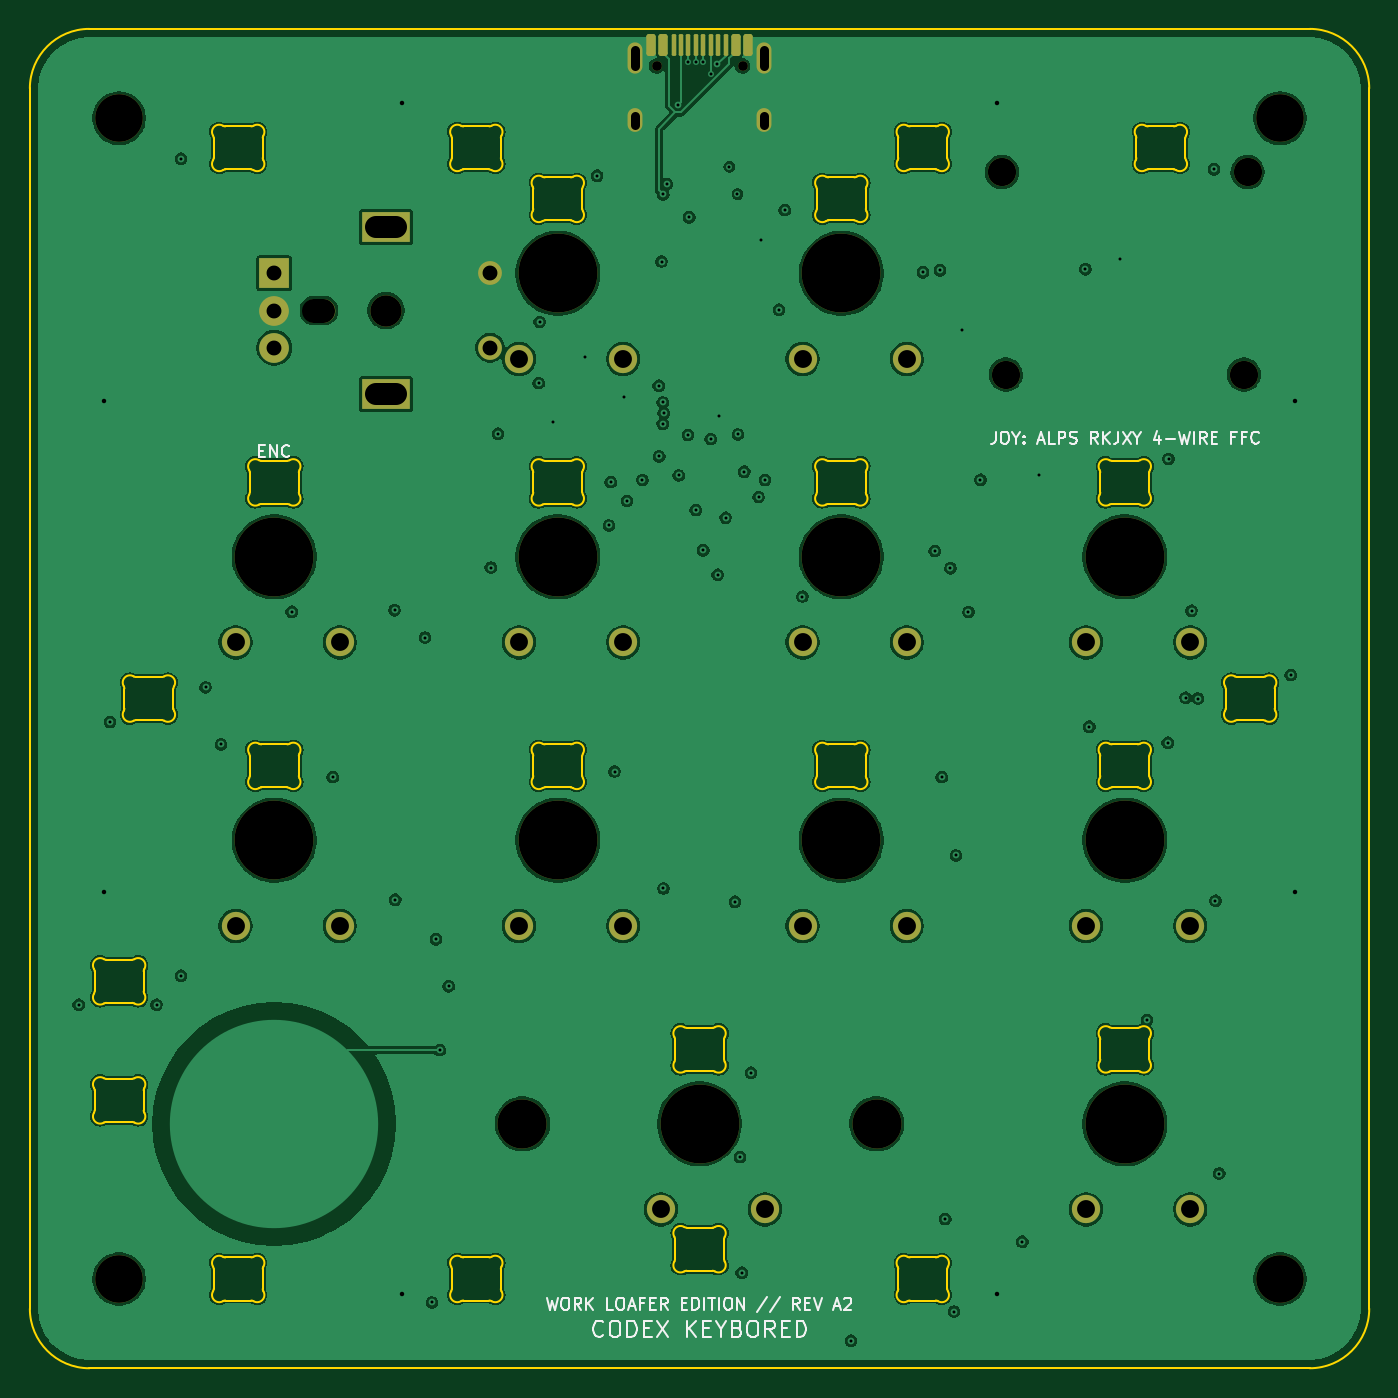
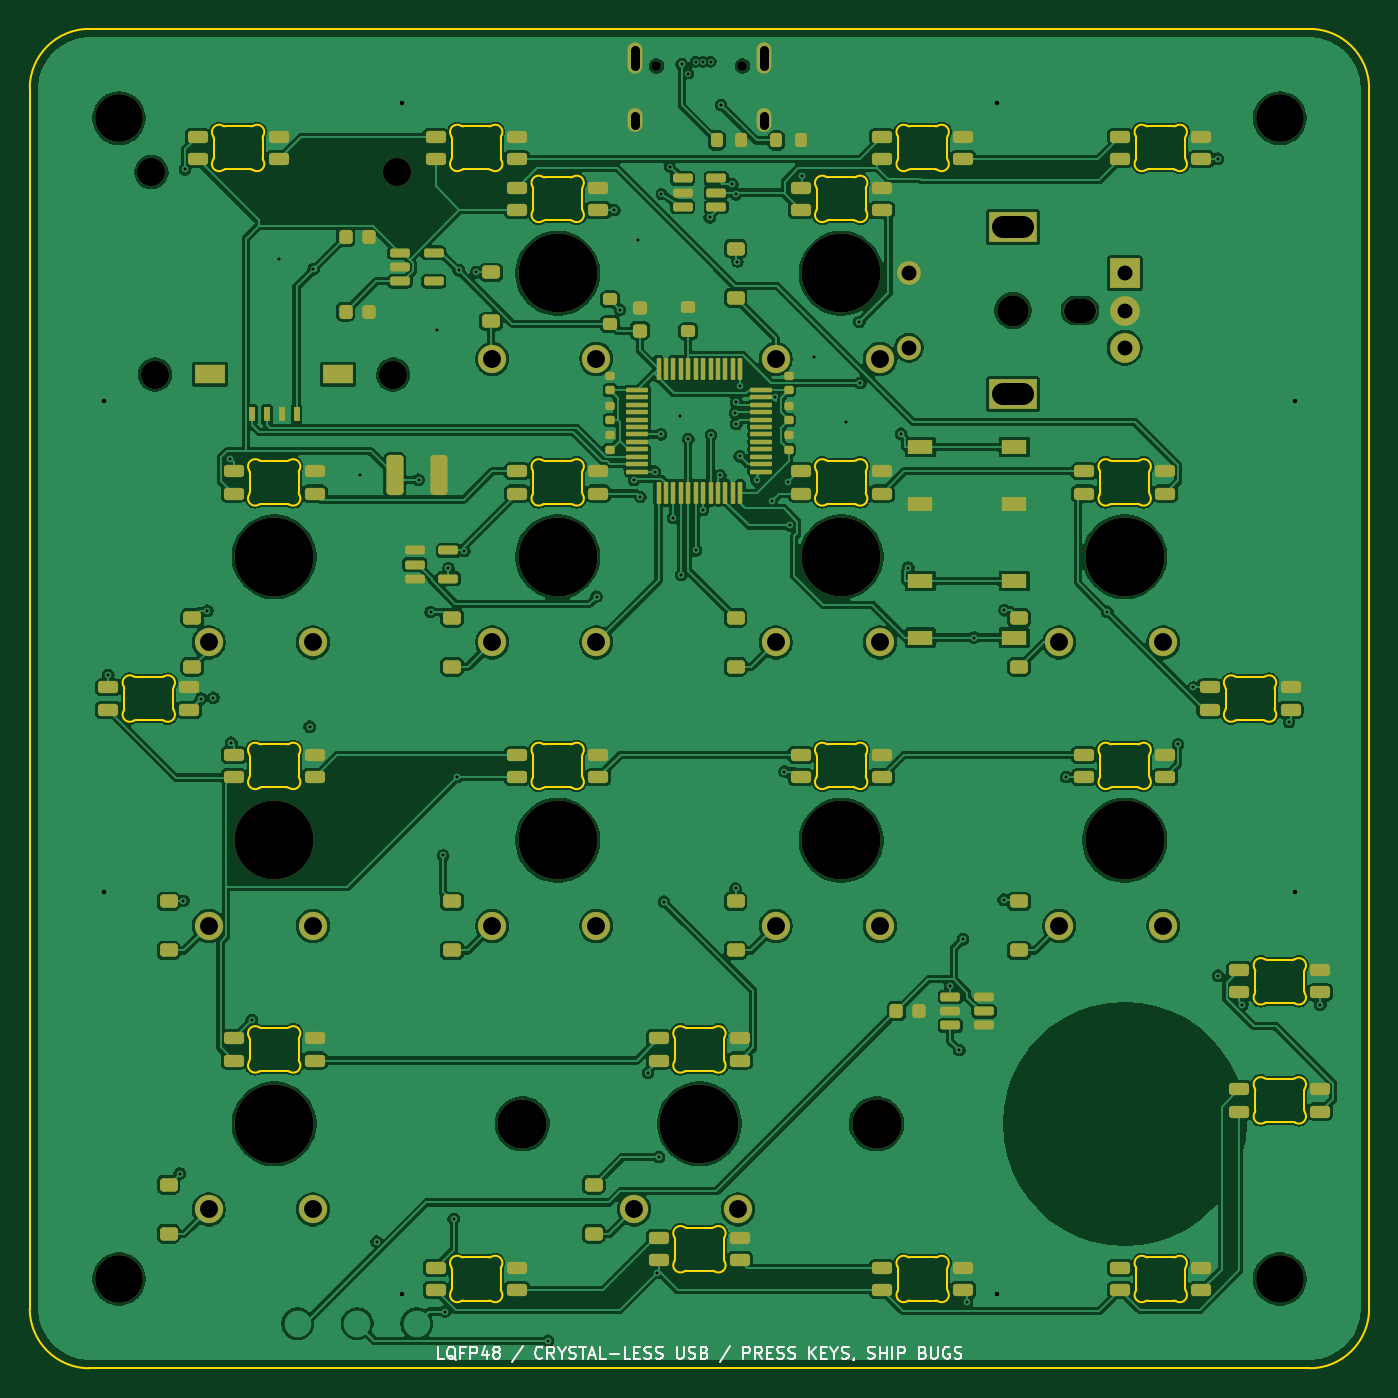
Circuit board: 11 layer files. Board 90.0 x 90.0 mm.
- bottom_copper: codex_micro_wired_revA-B_Cu.gbl (404318 bytes)
- bottom_mask: codex_micro_wired_revA-B_Mask.gbs (11500 bytes)
- paste: codex_micro_wired_revA-B_Paste.gbp (9167 bytes)
- bottom_silk: codex_micro_wired_revA-B_Silkscreen.gbo (31118 bytes)
- outline: codex_micro_wired_revA-Edge_Cuts.gm1 (32291 bytes)
- top_copper: codex_micro_wired_revA-F_Cu.gtl (297725 bytes)
- top_mask: codex_micro_wired_revA-F_Mask.gts (3948 bytes)
- paste: codex_micro_wired_revA-F_Paste.gtp (1632 bytes)
- top_silk: codex_micro_wired_revA-F_Silkscreen.gto (24286 bytes)
- drill: codex_micro_wired_revA-NPTH.drl (1114 bytes)
- drill: codex_micro_wired_revA-PTH.drl (2804 bytes)

=== bottom_copper: codex_micro_wired_revA-B_Cu.gbl (404318 bytes, source omitted) ===
=== bottom_mask: codex_micro_wired_revA-B_Mask.gbs (11500 bytes, source omitted) ===
=== paste: codex_micro_wired_revA-B_Paste.gbp (9167 bytes, source omitted) ===
=== bottom_silk: codex_micro_wired_revA-B_Silkscreen.gbo (31118 bytes, source omitted) ===
=== outline: codex_micro_wired_revA-Edge_Cuts.gm1 (32291 bytes, source omitted) ===
=== top_copper: codex_micro_wired_revA-F_Cu.gtl (297725 bytes, source omitted) ===
=== top_mask: codex_micro_wired_revA-F_Mask.gts ===
%TF.GenerationSoftware,KiCad,Pcbnew,10.0.4*%
%TF.CreationDate,2026-07-17T12:11:25-07:00*%
%TF.ProjectId,codex_micro_wired_revA,636f6465-785f-46d6-9963-726f5f776972,rev?*%
%TF.SameCoordinates,Original*%
%TF.FileFunction,Soldermask,Top*%
%TF.FilePolarity,Negative*%
%FSLAX46Y46*%
G04 Gerber Fmt 4.6, Leading zero omitted, Abs format (unit mm)*
G04 Created by KiCad (PCBNEW 10.0.4) date 2026-07-17 12:11:25*
%MOMM*%
%LPD*%
G01*
G04 APERTURE LIST*
G04 Aperture macros list*
%AMRoundRect*
0 Rectangle with rounded corners*
0 $1 Rounding radius*
0 $2 $3 $4 $5 $6 $7 $8 $9 X,Y pos of 4 corners*
0 Add a 4 corners polygon primitive as box body*
4,1,4,$2,$3,$4,$5,$6,$7,$8,$9,$2,$3,0*
0 Add four circle primitives for the rounded corners*
1,1,$1+$1,$2,$3*
1,1,$1+$1,$4,$5*
1,1,$1+$1,$6,$7*
1,1,$1+$1,$8,$9*
0 Add four rect primitives between the rounded corners*
20,1,$1+$1,$2,$3,$4,$5,0*
20,1,$1+$1,$4,$5,$6,$7,0*
20,1,$1+$1,$6,$7,$8,$9,0*
20,1,$1+$1,$8,$9,$2,$3,0*%
G04 Aperture macros list end*
%ADD10O,2.200000X1.600000*%
%ADD11C,2.100000*%
%ADD12R,2.000000X2.000000*%
%ADD13C,2.000000*%
%ADD14R,3.200000X2.000000*%
%ADD15C,1.600000*%
%ADD16C,5.300000*%
%ADD17C,1.900000*%
%ADD18C,3.200000*%
%ADD19C,3.300000*%
%ADD20C,0.650000*%
%ADD21RoundRect,0.150000X-0.150000X-0.575000X0.150000X-0.575000X0.150000X0.575000X-0.150000X0.575000X0*%
%ADD22RoundRect,0.075000X-0.075000X-0.650000X0.075000X-0.650000X0.075000X0.650000X-0.075000X0.650000X0*%
%ADD23O,1.000000X2.100000*%
%ADD24O,1.000000X1.600000*%
G04 APERTURE END LIST*
D10*
%TO.C,ENC1*%
X19425000Y-18925000D03*
D11*
X23925000Y-18925000D03*
D12*
X16425000Y-16425000D03*
D13*
X16425000Y-21425000D03*
X16425000Y-18925000D03*
D14*
X23925000Y-13325000D03*
X23925000Y-24525000D03*
D15*
X30925000Y-21425000D03*
X30925000Y-16425000D03*
%TD*%
D16*
%TO.C,SW10*%
X73575000Y-54525000D03*
D17*
X70975000Y-60275000D03*
X77975000Y-60275000D03*
%TD*%
D16*
%TO.C,SW7*%
X16425000Y-54525000D03*
D17*
X13825000Y-60275000D03*
X20825000Y-60275000D03*
%TD*%
D16*
%TO.C,SW2*%
X54525000Y-16425000D03*
D17*
X51925000Y-22175000D03*
X58925000Y-22175000D03*
%TD*%
D16*
%TO.C,SW4*%
X35475000Y-35475000D03*
D17*
X32875000Y-41225000D03*
X39875000Y-41225000D03*
%TD*%
D18*
%TO.C,H2*%
X84000000Y-6000000D03*
%TD*%
%TO.C,H4*%
X84000000Y-84000000D03*
%TD*%
D16*
%TO.C,SW3*%
X16425000Y-35475000D03*
D17*
X13825000Y-41225000D03*
X20825000Y-41225000D03*
%TD*%
D16*
%TO.C,SW5*%
X54525000Y-35475000D03*
D17*
X51925000Y-41225000D03*
X58925000Y-41225000D03*
%TD*%
D16*
%TO.C,SW12*%
X73575000Y-73575000D03*
D17*
X70975000Y-79325000D03*
X77975000Y-79325000D03*
%TD*%
D16*
%TO.C,SW11*%
X45000000Y-73575000D03*
D17*
X42400000Y-79325000D03*
X49400000Y-79325000D03*
%TD*%
D19*
%TO.C,HSTAB1*%
X33100000Y-73575000D03*
%TD*%
D16*
%TO.C,SW6*%
X73575000Y-35475000D03*
D17*
X70975000Y-41225000D03*
X77975000Y-41225000D03*
%TD*%
%TO.C,JOY1*%
X65325000Y-9625000D03*
X65575000Y-23225000D03*
X81575000Y-23225000D03*
X81825000Y-9625000D03*
%TD*%
D16*
%TO.C,SW9*%
X54525000Y-54525000D03*
D17*
X51925000Y-60275000D03*
X58925000Y-60275000D03*
%TD*%
D18*
%TO.C,H1*%
X6000000Y-6000000D03*
%TD*%
D20*
%TO.C,J1*%
X42110000Y-2500000D03*
X47890000Y-2500000D03*
D21*
X41750000Y-1055000D03*
X42550000Y-1055000D03*
D22*
X43750000Y-1055000D03*
X44750000Y-1055000D03*
X45250000Y-1055000D03*
X46250000Y-1055000D03*
D21*
X47450000Y-1055000D03*
X48250000Y-1055000D03*
X48250000Y-1055000D03*
X47450000Y-1055000D03*
D22*
X46750000Y-1055000D03*
X45750000Y-1055000D03*
X44250000Y-1055000D03*
X43250000Y-1055000D03*
D21*
X42550000Y-1055000D03*
X41750000Y-1055000D03*
D23*
X40680000Y-1970000D03*
D24*
X40680000Y-6150000D03*
D23*
X49320000Y-1970000D03*
D24*
X49320000Y-6150000D03*
%TD*%
D19*
%TO.C,HSTAB2*%
X56900000Y-73575000D03*
%TD*%
D16*
%TO.C,SW8*%
X35475000Y-54525000D03*
D17*
X32875000Y-60275000D03*
X39875000Y-60275000D03*
%TD*%
D18*
%TO.C,H3*%
X6000000Y-84000000D03*
%TD*%
D16*
%TO.C,SW1*%
X35475000Y-16425000D03*
D17*
X32875000Y-22175000D03*
X39875000Y-22175000D03*
%TD*%
M02*

=== paste: codex_micro_wired_revA-F_Paste.gtp (1632 bytes, source withheld) ===
=== top_silk: codex_micro_wired_revA-F_Silkscreen.gto (24286 bytes, source omitted) ===
=== drill: codex_micro_wired_revA-NPTH.drl ===
M48
; DRILL file KiCad 10.0.4 date 2026-07-17T12:11:25
; FORMAT={-:-/ absolute / metric / decimal}
; #@! TF.CreationDate,2026-07-17T12:11:25-07:00
; #@! TF.GenerationSoftware,Kicad,Pcbnew,10.0.4
; #@! TF.FileFunction,NonPlated,1,6,NPTH
FMAT,2
METRIC
; #@! TA.AperFunction,NonPlated,NPTH,ComponentDrill
T1C0.650
; #@! TA.AperFunction,NonPlated,NPTH,ComponentDrill
T2C1.600
; #@! TA.AperFunction,NonPlated,NPTH,ComponentDrill
T3C1.900
; #@! TA.AperFunction,NonPlated,NPTH,ComponentDrill
T4C2.100
; #@! TA.AperFunction,NonPlated,NPTH,ComponentDrill
T5C3.200
; #@! TA.AperFunction,NonPlated,NPTH,ComponentDrill
T6C3.300
; #@! TA.AperFunction,NonPlated,NPTH,ComponentDrill
T7C5.300
%
G90
G05
T1
X42.11Y-2.5
X47.89Y-2.5
T3
X65.325Y-9.625
X65.575Y-23.225
X81.575Y-23.225
X81.825Y-9.625
T4
X23.925Y-18.925
T5
X6.0Y-6.0
X6.0Y-84.0
X84.0Y-6.0
X84.0Y-84.0
T6
X33.1Y-73.575
X56.9Y-73.575
T7
X16.425Y-35.475
X16.425Y-54.525
X35.475Y-16.425
X35.475Y-35.475
X35.475Y-54.525
X45.0Y-73.575
X54.525Y-16.425
X54.525Y-35.475
X54.525Y-54.525
X73.575Y-35.475
X73.575Y-54.525
X73.575Y-73.575
T2
X19.125Y-18.925G85X19.725Y-18.925
G05
M30

=== drill: codex_micro_wired_revA-PTH.drl ===
M48
; DRILL file KiCad 10.0.4 date 2026-07-17T12:11:25
; FORMAT={-:-/ absolute / metric / decimal}
; #@! TF.CreationDate,2026-07-17T12:11:25-07:00
; #@! TF.GenerationSoftware,Kicad,Pcbnew,10.0.4
; #@! TF.FileFunction,Plated,1,6,PTH
FMAT,2
METRIC
; #@! TA.AperFunction,Plated,PTH,ViaDrill
T1C0.200
; #@! TA.AperFunction,Plated,PTH,ViaDrill
T2C0.300
; #@! TA.AperFunction,Plated,PTH,ComponentDrill
T3C0.600
; #@! TA.AperFunction,Plated,PTH,ComponentDrill
T4C1.000
; #@! TA.AperFunction,Plated,PTH,ComponentDrill
T5C1.200
; #@! TA.AperFunction,Plated,PTH,ComponentDrill
T6C1.500
%
G90
G05
T1
X3.275Y-65.573
X5.391Y-46.569
X8.51Y-65.564
X10.152Y-8.723
X10.152Y-63.628
X11.807Y-44.25
X12.848Y-48.081
X17.591Y-39.159
X20.346Y-50.275
X24.505Y-39.063
X24.548Y-58.518
X26.544Y-40.9
X27.019Y-85.578
X27.287Y-61.174
X27.542Y-68.621
X28.137Y-64.328
X30.965Y-36.197
X31.454Y-27.209
X34.185Y-23.801
X34.251Y-19.69
X35.143Y-26.443
X37.327Y-22.079
X38.118Y-9.86
X38.908Y-33.367
X39.034Y-30.455
X39.288Y-49.901
X39.9Y-24.75
X40.127Y-31.715
X41.165Y-30.313
X42.253Y-23.977
X42.287Y-28.731
X42.445Y-15.632
X42.522Y-26.527
X42.53Y-25.104
X42.562Y-11.128
X42.575Y-57.762
X42.589Y-25.809
X42.796Y-10.424
X43.548Y-5.104
X43.597Y-30.01
X44.222Y-27.284
X44.25Y-2.2
X44.307Y-12.656
X44.75Y-2.2
X44.75Y-32.326
X45.25Y-2.2
X45.25Y-35.041
X45.75Y-3.0
X45.75Y-27.556
X46.184Y-2.372
X46.213Y-36.682
X46.304Y-25.984
X46.75Y-32.843
X47.0Y-9.25
X47.373Y-58.656
X47.55Y-11.1
X47.575Y-27.25
X47.725Y-75.813
X47.834Y-83.58
X48.01Y-29.75
X48.454Y-70.136
X48.966Y-31.453
X49.1Y-14.17
X49.405Y-30.313
X50.337Y-18.877
X50.72Y-12.175
X51.914Y-38.146
X55.17Y-88.147
X60.009Y-16.35
X60.797Y-35.085
X61.167Y-16.224
X61.267Y-50.275
X61.509Y-79.969
X61.862Y-36.243
X62.088Y-86.19
X62.225Y-55.542
X62.627Y-20.249
X63.07Y-39.18
X63.877Y-30.292
X66.693Y-81.501
X67.778Y-30.0
X70.933Y-16.158
X71.188Y-46.894
X73.259Y-15.449
X75.077Y-66.602
X76.455Y-47.962
X76.512Y-28.892
X77.654Y-44.937
X78.059Y-39.091
X78.477Y-45.0
X79.578Y-9.44
X79.669Y-58.585
X79.917Y-76.917
X84.725Y-43.414
T2
X5.0Y-25.0
X5.0Y-58.0
X25.0Y-5.0
X25.0Y-85.0
X65.0Y-5.0
X65.0Y-85.0
X85.0Y-25.0
X85.0Y-58.0
T4
X16.425Y-16.425
X16.425Y-18.925
X16.425Y-21.425
X30.925Y-16.425
X30.925Y-21.425
T5
X13.825Y-41.225
X13.825Y-60.275
X20.825Y-41.225
X20.825Y-60.275
X32.875Y-22.175
X32.875Y-41.225
X32.875Y-60.275
X39.875Y-22.175
X39.875Y-41.225
X39.875Y-60.275
X42.4Y-79.325
X49.4Y-79.325
X51.925Y-22.175
X51.925Y-41.225
X51.925Y-60.275
X58.925Y-22.175
X58.925Y-41.225
X58.925Y-60.275
X70.975Y-41.225
X70.975Y-60.275
X70.975Y-79.325
X77.975Y-41.225
X77.975Y-60.275
X77.975Y-79.325
T3
X40.68Y-1.42G85X40.68Y-2.52
G05
X40.68Y-5.85G85X40.68Y-6.45
G05
X49.32Y-1.42G85X49.32Y-2.52
G05
X49.32Y-5.85G85X49.32Y-6.45
G05
T6
X23.275Y-13.325G85X24.575Y-13.325
G05
X23.275Y-24.525G85X24.575Y-24.525
G05
M30
